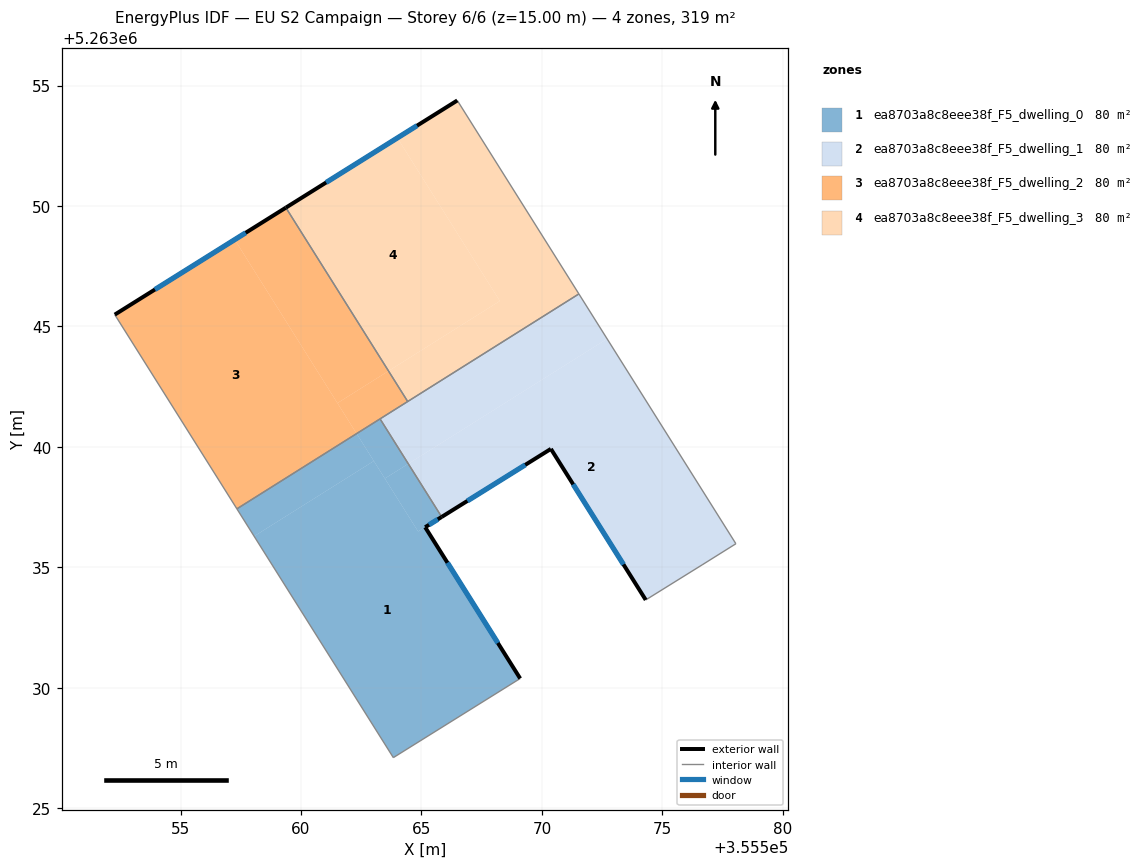
=== STOREY PLAN SPEC (per zone: floor XY polygon, exterior-wall plan segments, windows/doors) ===
zone 1: ea8703a8c8eee38f_F5_dwelling_0  (79.7 m²)
  floor: (355565.84, 5263037.10) (355565.15, 5263036.67) (355569.10, 5263030.39) (355563.83, 5263027.10) (355558.05, 5263036.29) (355563.02, 5263039.42) (355564.86, 5263036.49)
  floor: (355562.31, 5263040.55) (355563.02, 5263039.42) (355558.05, 5263036.29) (355557.34, 5263037.43)
  floor: (355564.45, 5263039.30) (355565.84, 5263037.10) (355564.86, 5263036.49) (355563.48, 5263038.69)
  floor: (355563.28, 5263041.16) (355564.45, 5263039.30) (355563.48, 5263038.69) (355562.31, 5263040.55)
  exterior wall: (355565.15, 5263036.67) – (355565.84, 5263037.09)  [0.8 m]
    window: (355565.32, 5263036.77) – (355565.68, 5263036.99)  [0.7 m²]
  exterior wall: (355569.10, 5263030.39) – (355565.15, 5263036.67)  [7.4 m]
    window: (355568.17, 5263031.86) – (355566.08, 5263035.19)  [6.3 m²]
  interior walls: 4
zone 2: ea8703a8c8eee38f_F5_dwelling_1  (79.7 m²)
  floor: (355572.71, 5263044.49) (355578.05, 5263035.98) (355576.65, 5263035.10) (355574.31, 5263033.65) (355570.37, 5263039.92) (355568.49, 5263038.75) (355565.84, 5263037.10) (355564.45, 5263039.30)
  floor: (355571.53, 5263046.35) (355572.71, 5263044.49) (355564.45, 5263039.30) (355563.28, 5263041.16)
  exterior wall: (355565.84, 5263037.09) – (355570.37, 5263039.92)  [5.3 m]
    window: (355566.90, 5263037.76) – (355569.31, 5263039.25)  [4.5 m²]
  exterior wall: (355570.37, 5263039.92) – (355574.31, 5263033.65)  [7.4 m]
    window: (355571.30, 5263038.45) – (355573.39, 5263035.12)  [6.2 m²]
  interior walls: 6
zone 3: ea8703a8c8eee38f_F5_dwelling_2  (79.7 m²)
  floor: (355557.25, 5263048.60) (355562.31, 5263040.55) (355557.34, 5263037.43) (355552.27, 5263045.49)
  floor: (355559.37, 5263049.93) (355563.63, 5263043.15) (355561.51, 5263041.82) (355557.25, 5263048.60)
  floor: (355563.63, 5263043.15) (355564.43, 5263041.88) (355562.31, 5263040.55) (355561.51, 5263041.82)
  exterior wall: (355559.37, 5263049.93) – (355552.27, 5263045.49)  [8.4 m]
    window: (355557.70, 5263048.89) – (355553.94, 5263046.53)  [7.1 m²]
  interior walls: 4
zone 4: ea8703a8c8eee38f_F5_dwelling_3  (79.7 m²)
  floor: (355566.49, 5263054.38) (355571.53, 5263046.35) (355564.43, 5263041.88) (355563.63, 5263043.15) (355568.26, 5263046.06) (355564.00, 5263052.83)
  floor: (355564.00, 5263052.83) (355568.26, 5263046.06) (355563.63, 5263043.15) (355559.37, 5263049.93)
  exterior wall: (355566.49, 5263054.38) – (355559.37, 5263049.93)  [8.4 m]
    window: (355564.82, 5263053.34) – (355561.04, 5263050.98)  [7.1 m²]
  interior walls: 3

=== DERIVED (storey summary) ===
Building: EU S2 Campaign
Storey: 6 of 6  (floor level z = 15.00 m)
Storey gross floor area: 318.7 m²
Zones on this storey: 4
  - ea8703a8c8eee38f_F5_dwelling_0: floor 79.7 m²; exterior wall 8.2 m (24.7 m²); 2 window(s) 6.9 m²; WWR 28.1%
  - ea8703a8c8eee38f_F5_dwelling_1: floor 79.7 m²; exterior wall 12.7 m (38.2 m²); 2 window(s) 10.8 m²; WWR 28.1%
  - ea8703a8c8eee38f_F5_dwelling_2: floor 79.7 m²; exterior wall 8.4 m (25.1 m²); 1 window(s) 7.1 m²; WWR 28.1%
  - ea8703a8c8eee38f_F5_dwelling_3: floor 79.7 m²; exterior wall 8.4 m (25.2 m²); 1 window(s) 7.1 m²; WWR 28.1%
Zone adjacency (shared interzone walls):
  - ea8703a8c8eee38f_F5_dwelling_0 ↔ ea8703a8c8eee38f_F5_dwelling_1
  - ea8703a8c8eee38f_F5_dwelling_0 ↔ ea8703a8c8eee38f_F5_dwelling_2
  - ea8703a8c8eee38f_F5_dwelling_1 ↔ ea8703a8c8eee38f_F5_dwelling_2
  - ea8703a8c8eee38f_F5_dwelling_1 ↔ ea8703a8c8eee38f_F5_dwelling_3
  - ea8703a8c8eee38f_F5_dwelling_2 ↔ ea8703a8c8eee38f_F5_dwelling_3